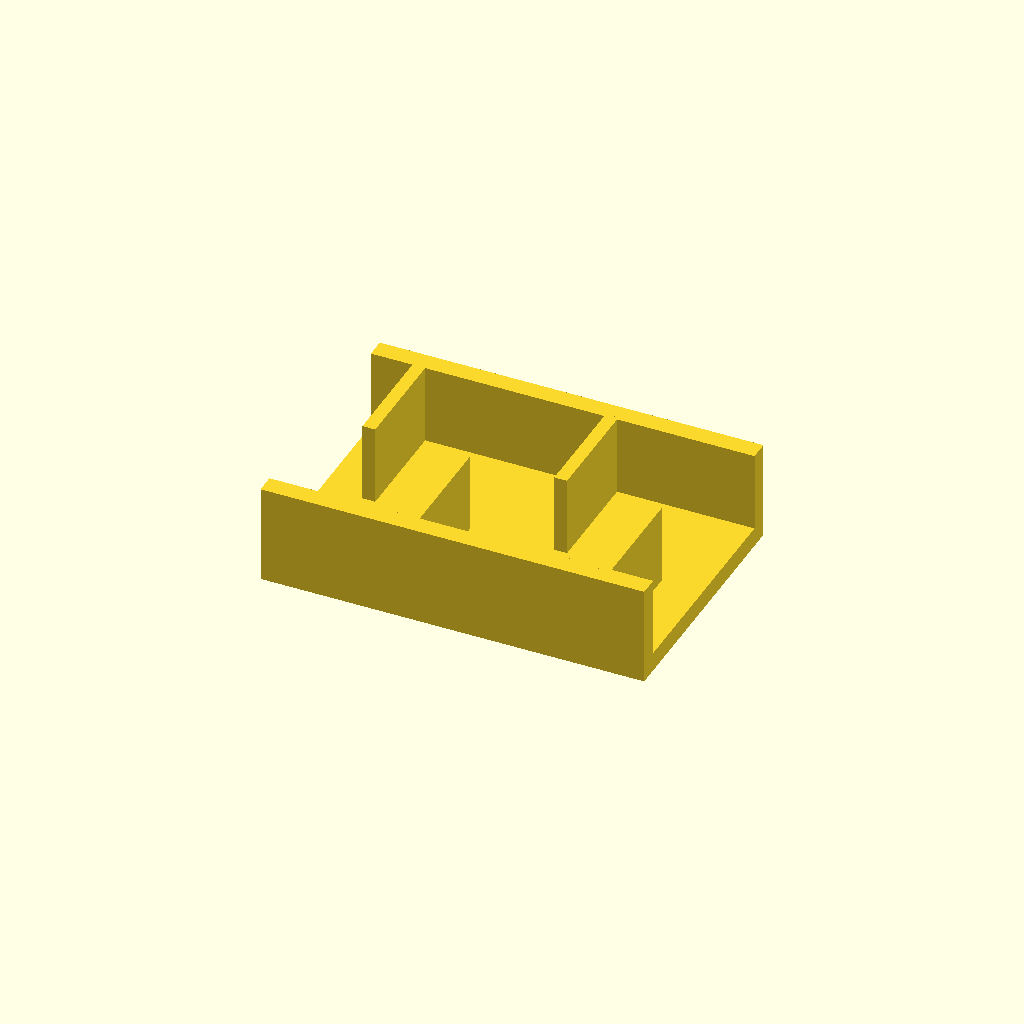
Cell 1: the model at its default parameters.
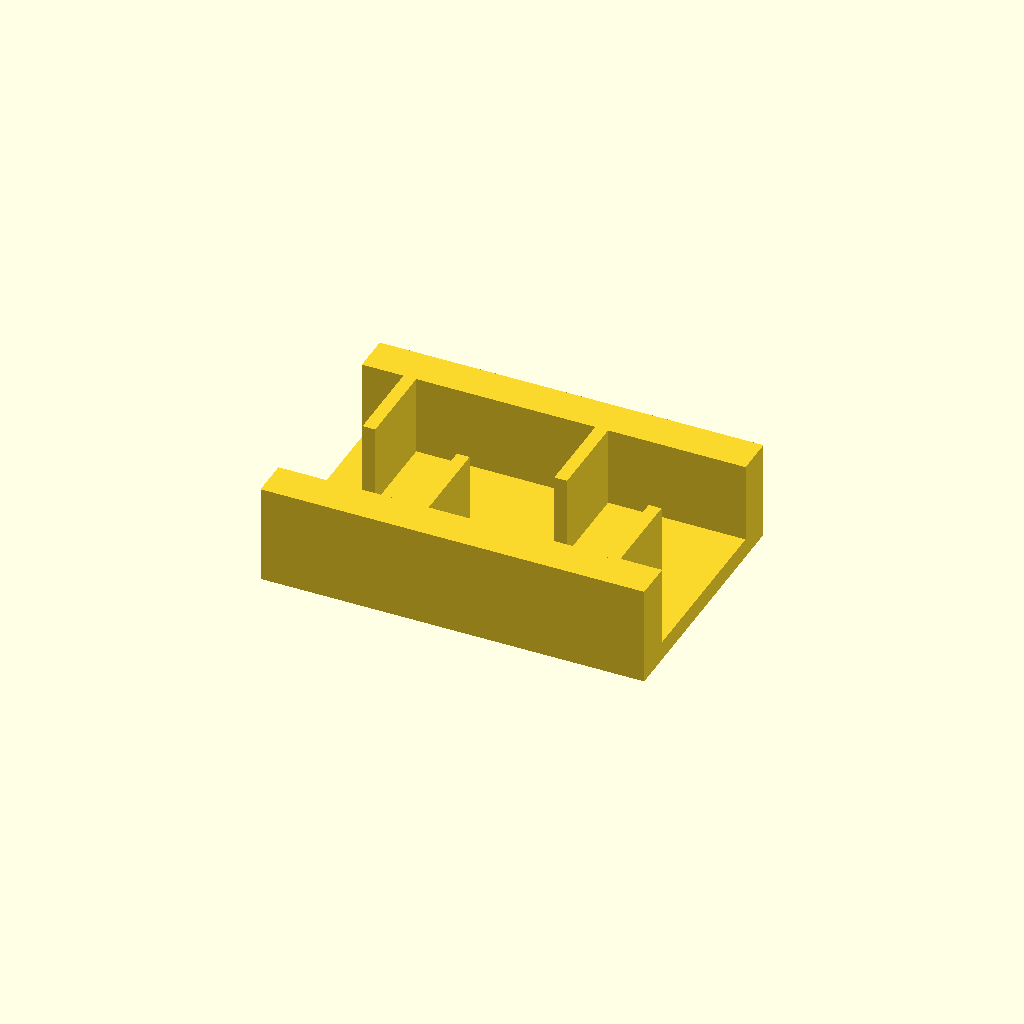
Cell 2: the same model with rail_w = 12.
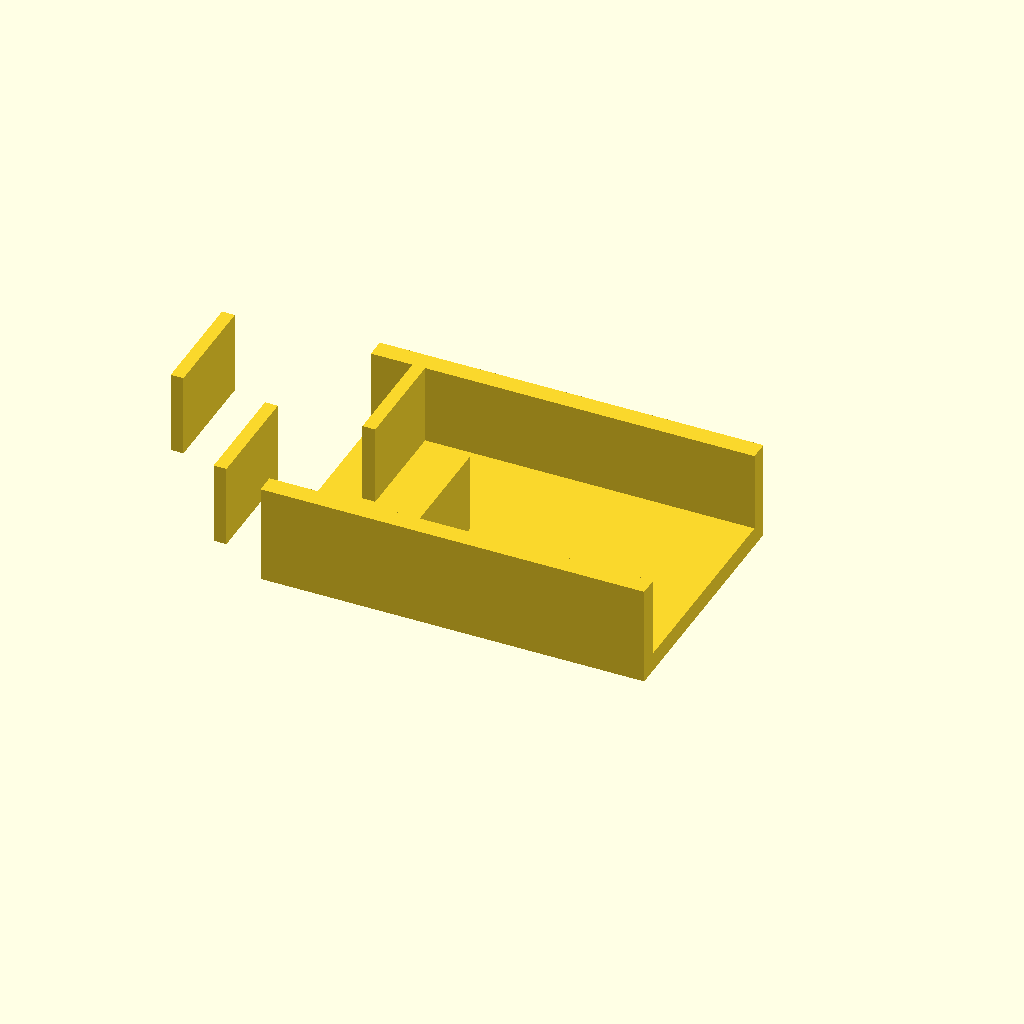
Cell 3: the same model with ribs = 8.
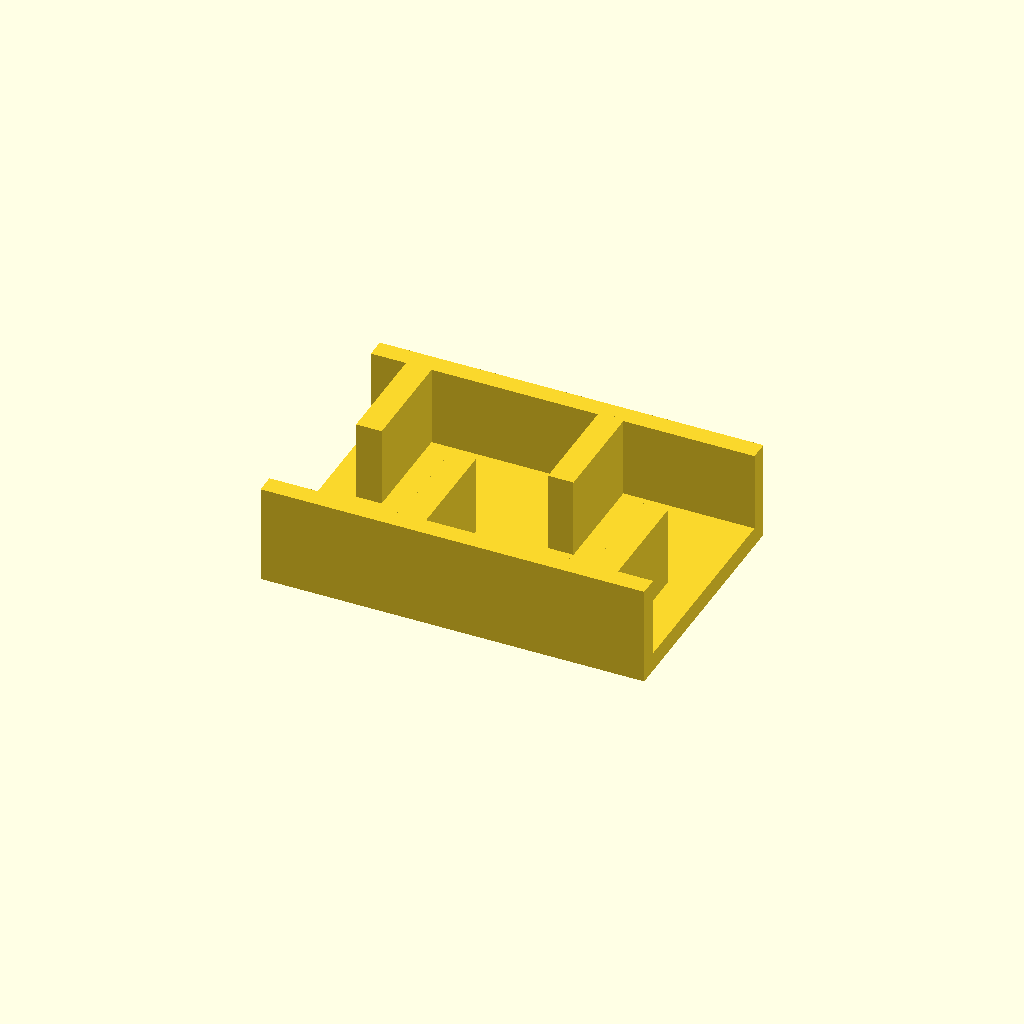
Cell 4: the same model with rib_t = 8.
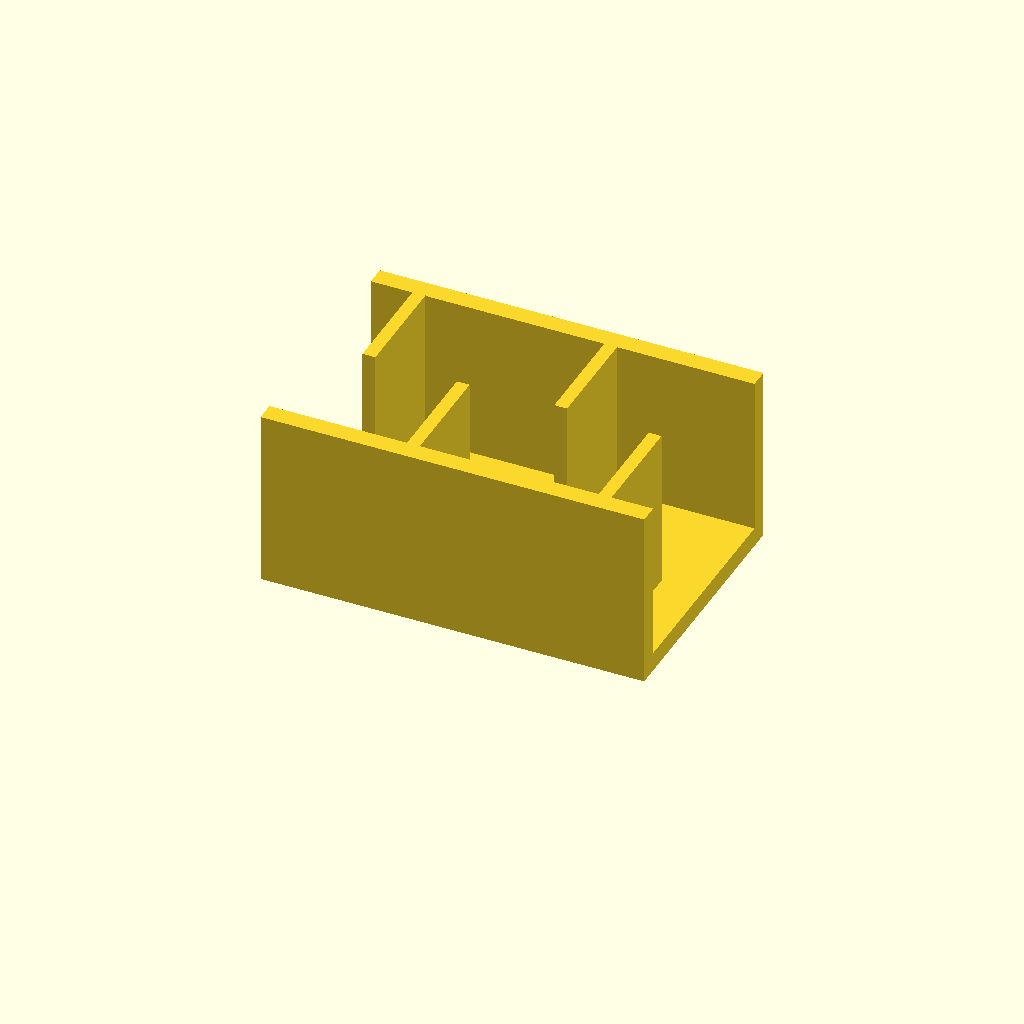
Cell 5 — rib_h set to 50, the other parameters unchanged.
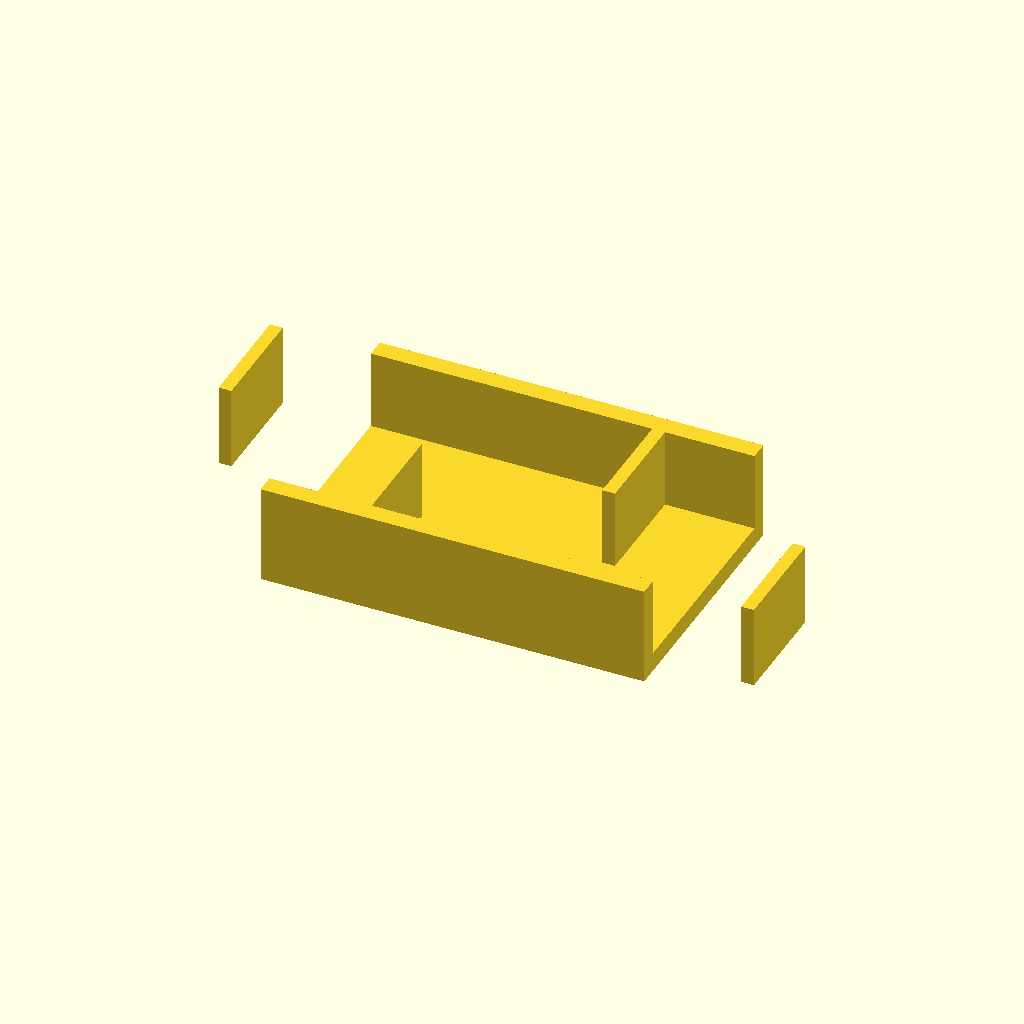
Cell 6: pitch = 60 (everything else at default).
One fixed orthographic camera (rotation 55°, 0°, 25°; colour scheme Cornfield) for every cell.
OpenSCAD source file optional_data/data/place1/ribframes/part_0216.scad:
$fn = 32;

// ----------------------------------------------------------------------
// Rib frame 120 x 80 x 31
// 4 ribs at 30 mm pitch, staggered
// ----------------------------------------------------------------------

// --- parameters (mm) ---
frame = [120, 80, 6];  // base plate size (x, y, z)
rail_w = 6;            // side rail width
ribs = 4;              // number of ribs
rib_t = 4;             // rib thickness
rib_h = 25;            // rib height above the base plate
pitch = 30;            // pitch between rib centres

// --- derived feature positions (mm) ---
span = (ribs - 1) * pitch;          // = 90   distance between the outer ribs
origin_x = -span / 2;               // = -45   X of the first rib
rib_len = frame[1] / 2 - rail_w + 0.5;  // = 34.5   length of a staggered rib
rib_y = 0.5 + rib_len / 2;          // = 17.75   Y of a staggered rib centre
row_offset = 2 * rib_y;             // = 35.5   distance between the two rows
feature_centers = [
  [origin_x + 0 * pitch, rib_y],
  [origin_x + 1 * pitch, -rib_y],
  [origin_x + 2 * pitch, rib_y],
  [origin_x + 3 * pitch, -rib_y]
];   // rib centre line, drives the rib loop

// base plate, two side rails, then the ribs read straight off feature_centers
union() {
  translate([-frame[0] / 2, -frame[1] / 2, 0]) cube(frame);
  translate([-frame[0] / 2, -frame[1] / 2, 0]) cube([frame[0], rail_w, frame[2] + rib_h]);
  translate([-frame[0] / 2, frame[1] / 2 - rail_w, 0]) cube([frame[0], rail_w, frame[2] + rib_h]);
  for (centre = feature_centers)
    translate([centre[0] - rib_t / 2, centre[1] - rib_len / 2, frame[2] - 1])
      cube([rib_t, rib_len, rib_h + 1]);
}
Parameter table extracted from the source (name, type, default, range or options):
frame: vector, default [120, 80, 6]
rail_w: number, default 6
ribs: number, default 4
rib_t: number, default 4
rib_h: number, default 25
pitch: number, default 30
